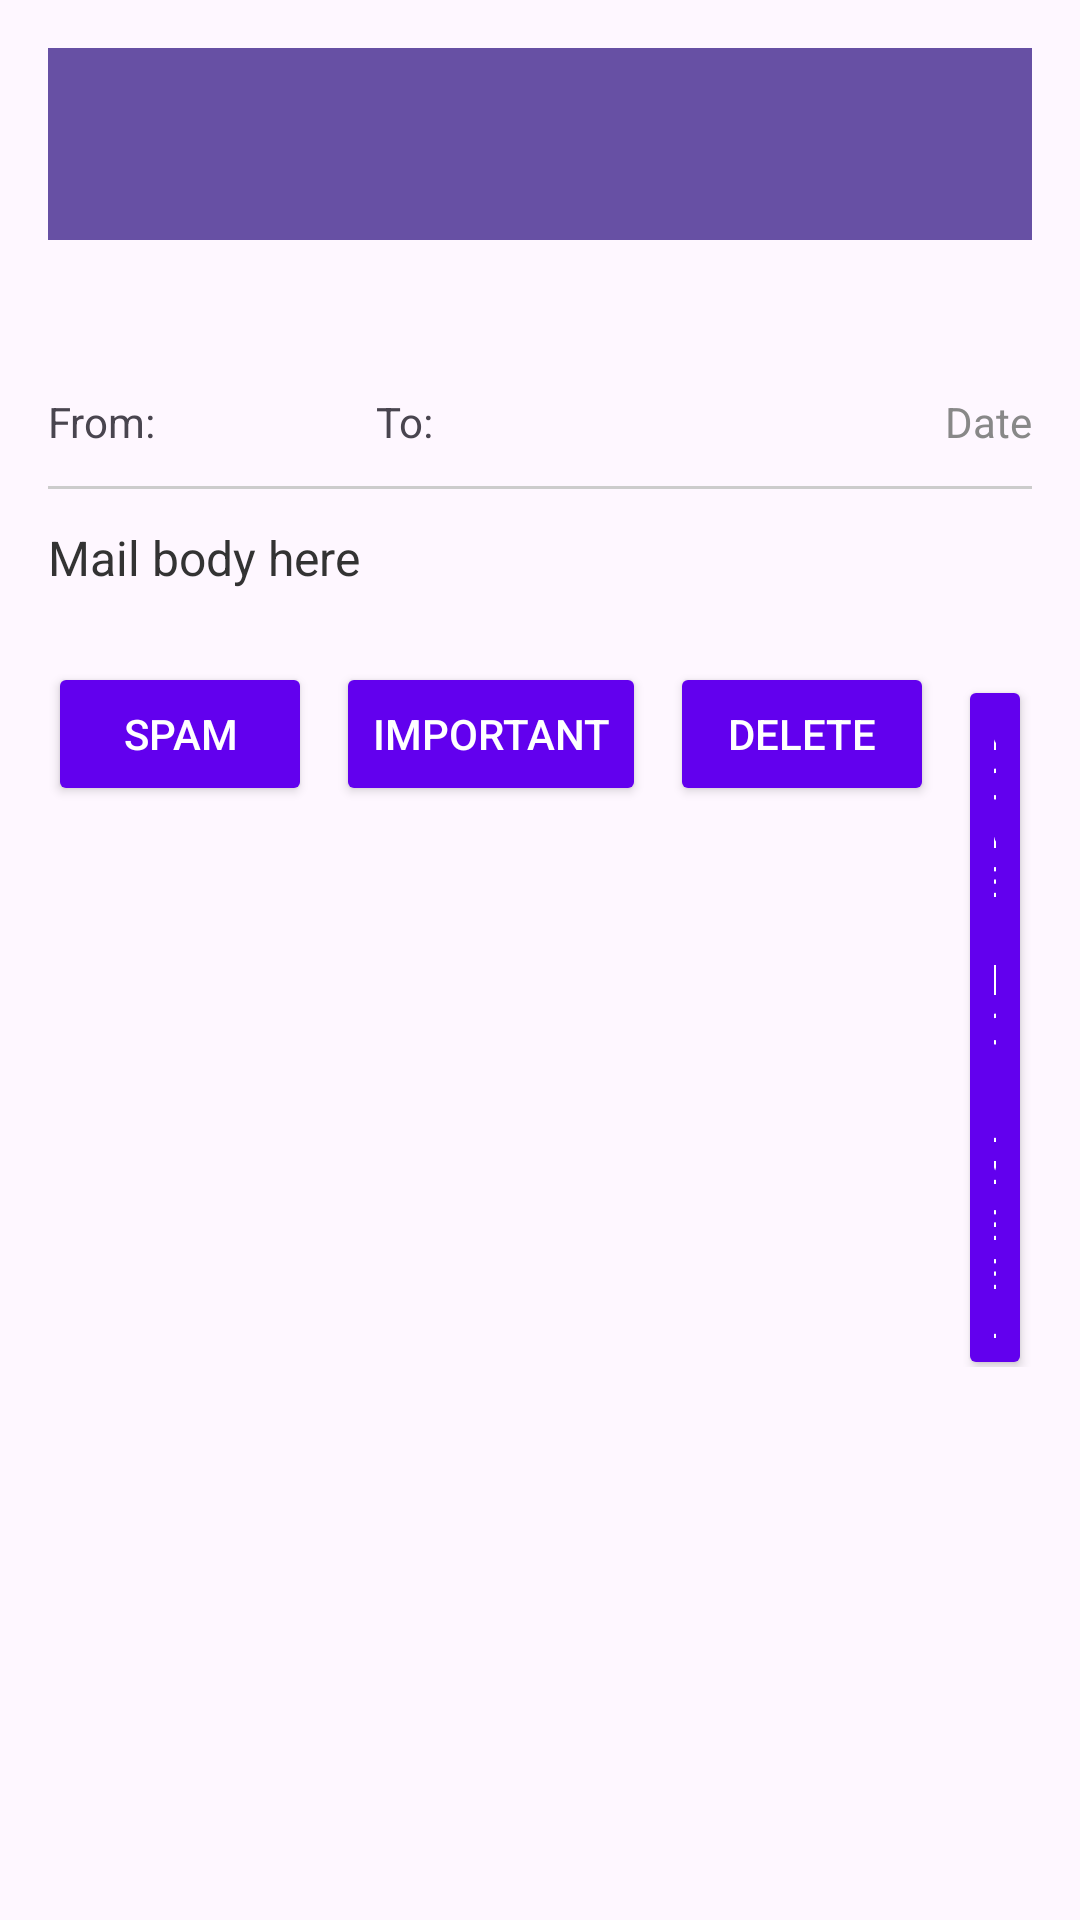

Reconstruct the res/layout file that produces this screen, plus the resources it refers to.
<!-- AndroidManifest.xml: application theme Theme.GoMail -->
<!-- res/layout/activity_mail_detail.xml -->
<?xml version="1.0" encoding="utf-8"?>
<ScrollView xmlns:android="http://schemas.android.com/apk/res/android"
    android:layout_width="match_parent"
    android:layout_height="match_parent">

    <LinearLayout
        android:orientation="vertical"
        android:padding="16dp"
        android:layout_width="match_parent"
        android:layout_height="wrap_content">

        
        <androidx.appcompat.widget.Toolbar
            android:id="@+id/toolbar_detail"
            android:layout_width="match_parent"
            android:layout_height="?attr/actionBarSize"
            android:background="?attr/colorPrimary"
            android:title="@string/gomail"
            android:titleTextColor="@android:color/white" />

        
        <TextView
            android:id="@+id/textSubject"
            android:textSize="20sp"
            android:textStyle="bold"
            android:textColor="#000000"
            android:layout_width="match_parent"
            android:layout_height="wrap_content"
            android:layout_marginTop="16dp" />

        
        <LinearLayout
            android:orientation="horizontal"
            android:layout_width="match_parent"
            android:layout_height="wrap_content"
            android:layout_marginTop="8dp"
            android:weightSum="3">

            <TextView
                android:id="@+id/textFrom"
                android:layout_width="0dp"
                android:layout_height="wrap_content"
                android:layout_weight="1"
                android:text="@string/from"
                android:textSize="14sp" />

            <TextView
                android:id="@+id/textTo"
                android:layout_width="0dp"
                android:layout_height="wrap_content"
                android:layout_weight="1"
                android:text="@string/to"
                android:textSize="14sp" />

            <TextView
                android:id="@+id/textDate"
                android:layout_width="0dp"
                android:layout_height="wrap_content"
                android:layout_weight="1"
                android:gravity="end"
                android:text="@string/date"
                android:textSize="14sp"
                android:textColor="#888888" />
        </LinearLayout>

        
        <View
            android:layout_width="match_parent"
            android:layout_height="1dp"
            android:background="#CCCCCC"
            android:layout_marginTop="12dp"
            android:layout_marginBottom="12dp" />

        
        <TextView
            android:id="@+id/textBody"
            android:layout_width="match_parent"
            android:layout_height="wrap_content"
            android:text="@string/mail_body_here"
            android:textSize="16sp"
            android:textColor="#333333" />

        
        <LinearLayout
            android:orientation="horizontal"
            android:layout_width="match_parent"
            android:layout_height="wrap_content"
            android:gravity="end"
            android:layout_marginTop="24dp"
            android:layout_marginBottom="16dp">

            <Button
                android:id="@+id/buttonSpam"
                android:text="@string/spam"
                android:layout_width="wrap_content"
                android:layout_height="wrap_content"
                android:backgroundTint="@color/purple_500"
                android:textColor="#FFFFFF"
                android:layout_marginEnd="8dp"/>

            <Button
                android:id="@+id/buttonImportant"
                android:text="@string/important"
                android:layout_width="wrap_content"
                android:layout_height="wrap_content"
                android:backgroundTint="@color/purple_500"
                android:textColor="#FFFFFF"
                android:layout_marginEnd="8dp"/>

            <Button
                android:id="@+id/buttonDelete"
                android:text="@string/delete"
                android:layout_width="wrap_content"
                android:layout_height="wrap_content"
                android:backgroundTint="@color/purple_500"
                android:textColor="#FFFFFF"
                android:layout_marginEnd="8dp"/>

            
            <Button
                android:id="@+id/buttonMoveLabel"
                android:text="@string/move_to_label"
                android:layout_width="wrap_content"
                android:layout_height="wrap_content"
                android:backgroundTint="@color/purple_500"
                android:textColor="#FFFFFF"/>
        </LinearLayout>

    </LinearLayout>
</ScrollView>
<!-- resources referenced by this layout -->
<resources>
  <string name="date">Date</string>
  <string name="delete">Delete</string>
  <string name="from">From:</string>
  <string name="gomail">GoMail</string>
  <string name="important">Important</string>
  <string name="mail_body_here">Mail body here</string>
  <string name="move_to_label">Move to Label</string>
  <string name="spam">Spam</string>
  <string name="to">To:</string>
  <style name="Theme.GoMail" parent="Base.Theme.GoMail" />
  <style name="Base.Theme.GoMail" parent="Theme.Material3.DayNight.NoActionBar">
          
          
      </style>
  <!-- not gathered from this repository: default colours our renderer supplied (Android Studio template values) -->
  <color name="purple_500">#FF6200EE</color>
</resources>
